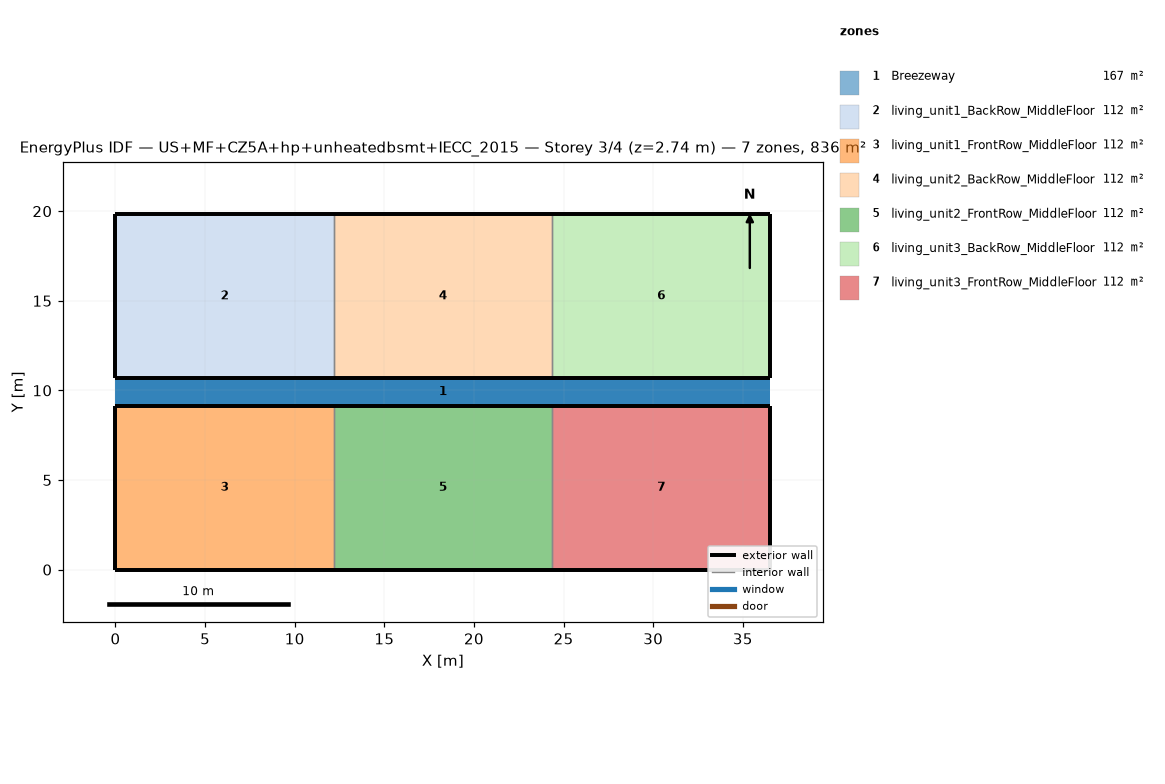
=== STOREY PLAN SPEC (per zone: floor XY polygon, exterior-wall plan segments, windows/doors) ===
zone 1: Breezeway  (167.0 m²)
  floor: (36.54, 9.16) (0.00, 9.16) (0.00, 10.68) (36.54, 10.68)
  floor: (36.54, 9.16) (0.00, 9.16) (0.00, 10.68) (36.54, 10.68)
  floor: (36.54, 9.16) (0.00, 9.16) (0.00, 10.68) (36.54, 10.68)
zone 2: living_unit1_BackRow_MiddleFloor  (111.5 m²)
  floor: (12.18, 10.68) (0.00, 10.68) (0.00, 19.84) (12.18, 19.84)
  exterior wall: (0.00, 10.68) – (12.18, 10.68)  [12.2 m]
  exterior wall: (12.18, 19.84) – (0.00, 19.84)  [12.2 m]
  exterior wall: (0.00, 19.84) – (0.00, 10.68)  [9.2 m]
  interior walls: 1
zone 3: living_unit1_FrontRow_MiddleFloor  (111.5 m²)
  floor: (12.18, 0.00) (0.00, 0.00) (0.00, 9.16) (12.18, 9.16)
  exterior wall: (0.00, 0.00) – (12.18, 0.00)  [12.2 m]
  exterior wall: (12.18, 9.16) – (0.00, 9.16)  [12.2 m]
  exterior wall: (0.00, 9.16) – (0.00, 0.00)  [9.2 m]
  interior walls: 1
zone 4: living_unit2_BackRow_MiddleFloor  (111.5 m²)
  floor: (24.36, 10.68) (12.18, 10.68) (12.18, 19.84) (24.36, 19.84)
  exterior wall: (12.18, 10.68) – (24.36, 10.68)  [12.2 m]
  exterior wall: (24.36, 19.84) – (12.18, 19.84)  [12.2 m]
  interior walls: 2
zone 5: living_unit2_FrontRow_MiddleFloor  (111.5 m²)
  floor: (24.36, 0.00) (12.18, 0.00) (12.18, 9.16) (24.36, 9.16)
  exterior wall: (12.18, 0.00) – (24.36, 0.00)  [12.2 m]
  exterior wall: (24.36, 9.16) – (12.18, 9.16)  [12.2 m]
  interior walls: 2
zone 6: living_unit3_BackRow_MiddleFloor  (111.5 m²)
  floor: (36.54, 10.68) (24.36, 10.68) (24.36, 19.84) (36.54, 19.84)
  exterior wall: (24.36, 10.68) – (36.54, 10.68)  [12.2 m]
  exterior wall: (36.54, 10.68) – (36.54, 19.84)  [9.2 m]
  exterior wall: (36.54, 19.84) – (24.36, 19.84)  [12.2 m]
  interior walls: 1
zone 7: living_unit3_FrontRow_MiddleFloor  (111.5 m²)
  floor: (36.54, 0.00) (24.36, 0.00) (24.36, 9.16) (36.54, 9.16)
  exterior wall: (24.36, 0.00) – (36.54, 0.00)  [12.2 m]
  exterior wall: (36.54, 0.00) – (36.54, 9.16)  [9.2 m]
  exterior wall: (36.54, 9.16) – (24.36, 9.16)  [12.2 m]
  interior walls: 1

=== DERIVED (storey summary) ===
Building: US+MF+CZ5A+hp+unheatedbsmt+IECC_2015
Storey: 3 of 4  (floor level z = 2.74 m)
Storey gross floor area: 836.2 m²
Zones on this storey: 7
  - Breezeway: floor 167.0 m²
  - living_unit1_BackRow_MiddleFloor: floor 111.5 m²; exterior wall 33.5 m (86.9 m²); WWR 0.0%
  - living_unit1_FrontRow_MiddleFloor: floor 111.5 m²; exterior wall 33.5 m (86.9 m²); WWR 0.0%
  - living_unit2_BackRow_MiddleFloor: floor 111.5 m²; exterior wall 24.4 m (63.1 m²); WWR 0.0%
  - living_unit2_FrontRow_MiddleFloor: floor 111.5 m²; exterior wall 24.4 m (63.1 m²); WWR 0.0%
  - living_unit3_BackRow_MiddleFloor: floor 111.5 m²; exterior wall 33.5 m (86.9 m²); WWR 0.0%
  - living_unit3_FrontRow_MiddleFloor: floor 111.5 m²; exterior wall 33.5 m (86.9 m²); WWR 0.0%
Zone adjacency (shared interzone walls):
  - living_unit1_BackRow_MiddleFloor ↔ living_unit2_BackRow_MiddleFloor
  - living_unit1_FrontRow_MiddleFloor ↔ living_unit2_FrontRow_MiddleFloor
  - living_unit2_BackRow_MiddleFloor ↔ living_unit3_BackRow_MiddleFloor
  - living_unit2_FrontRow_MiddleFloor ↔ living_unit3_FrontRow_MiddleFloor